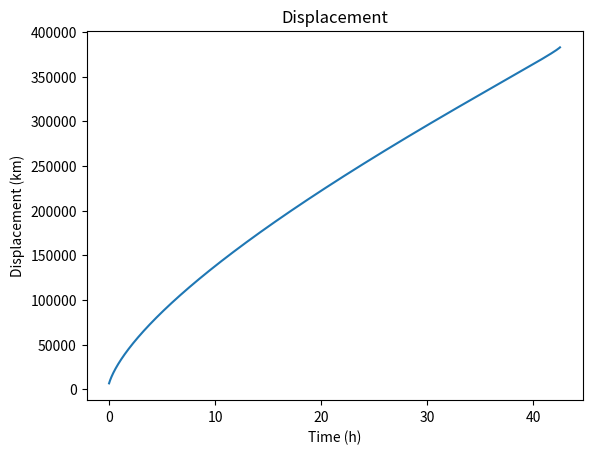

Python code for this plot: (Note: this script raises an exception after producing the figure.)
import matplotlib.pyplot as plt
plt.dpi = 500

constants = {
    'GRAVITY': 8.65e-13,
    'MASS_OF_EARTH': 5.97e24,
    'MASS_OF_MOON': 7.35e22,
    'DISTANCE_MOON_TO_EARTH': 384400,
    'RADIUS_MOON': 1737.1,
    'LAGRANGE_POINT': 346007.85
}


class Function:
    def __init__(self, start_value, step_size, dydx, dydx_start, target_value):
        self.start_value = start_value
        self.step_size = step_size
        self.dydx = dydx
        self.dydx_start = dydx_start
        self.dydx_current_value = dydx_start
        self.target_value = target_value
        self.current_value = start_value

        self.time_history = []
        self.displacement_history = []
        self.velocity_history = []
        self.acceleration_history = []

    def euler(self):
        self.displacement_history.append(self.current_value)
        self.current_value += self.step_size * self.dydx_current_value

    def velocity(self):
        self.velocity_history.append(self.dydx_current_value)
        self.acceleration_history.append(self.dydx(self.current_value))
        self.dydx_current_value += self.step_size * self.dydx(self.current_value)

    def target_in_range(self):
        for i in range(1000000):
            if self.current_value >= self.target_value:
                return self.current_value, i / 1000, self.dydx_current_value
            self.time_history.append(i / 1000)
            self.euler()
            self.velocity()
        return -1


def acceleration(x):
    return (constants['GRAVITY'] * (constants['MASS_OF_MOON'] / ((constants['DISTANCE_MOON_TO_EARTH'] - x) ** 2))) \
           - constants['GRAVITY'] * (constants['MASS_OF_EARTH'] / (x ** 2))


if __name__ == '__main__':
    GravityFunction = Function(6563, 0.001, acceleration, 39774.05, (constants['DISTANCE_MOON_TO_EARTH']-constants['RADIUS_MOON']))
    print(GravityFunction.target_in_range())
    print(GravityFunction.dydx_current_value)

    plt.figure(1)
    plt.plot(GravityFunction.time_history, GravityFunction.displacement_history)
    plt.xlabel('Time (h)')
    plt.ylabel('Displacement (km)')
    plt.title('Displacement')
    plt.savefig('./Plots/Displacement.png', bbox_inches='tight')

    plt.figure(2)
    plt.plot(GravityFunction.time_history, GravityFunction.velocity_history)
    plt.xlabel('Time (h)')
    plt.ylabel('Velocity (km/h)')
    plt.title('Velocity')
    plt.savefig('./Plots/Velocity.png', bbox_inches='tight')

    plt.figure(3)
    plt.plot(GravityFunction.time_history, GravityFunction.acceleration_history)
    plt.xlabel('Time (h)')
    plt.ylabel('Acceleration (km/h^2)')
    plt.title('Acceleration')
    plt.savefig('./Plots/Acceleration.png', bbox_inches='tight')